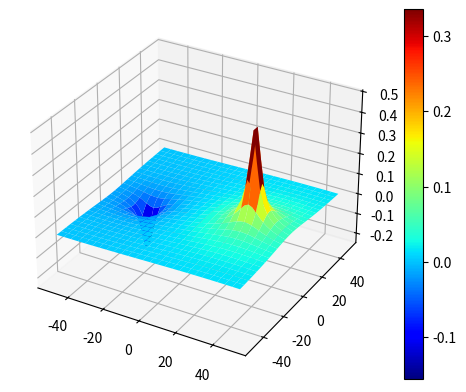

Source code (Python):
import matplotlib.pyplot as plt
import numpy as np

fig = plt.figure()
ax = fig.add_subplot(projection='3d')

Q1 = 1  #Q1的電荷量
Q2 = -1/2  #Q2的電荷量
k = 1   #庫倫常數
x1 = 30  #Q1的x座標
y1 = 0  #Q1的y座標
x2 = -30  #Q2的x座標
y2 = 0  #Q2的y座標

def V(x,y): #電位
    return k*(Q1)/np.sqrt((x-x1)**2+(y-y1)**2)+k*(Q2)/np.sqrt((x-x2)**2+(y-y2)**2)

#利用linspace語法產生1D-array(陣列)
x = np.linspace(-50,50,51) 
y = np.linspace(-50,50,51)

#利用meshgrid語法產生2D-array，可簡單想成x-y平面上的網格
X,Y = np.meshgrid(x,y)
Z = V(X,Y)

equal_V = ax.plot_surface(X, Y, Z, cmap=plt.cm.jet)
fig.colorbar(equal_V)  #於圖表顯示色塊數值

plt.show()